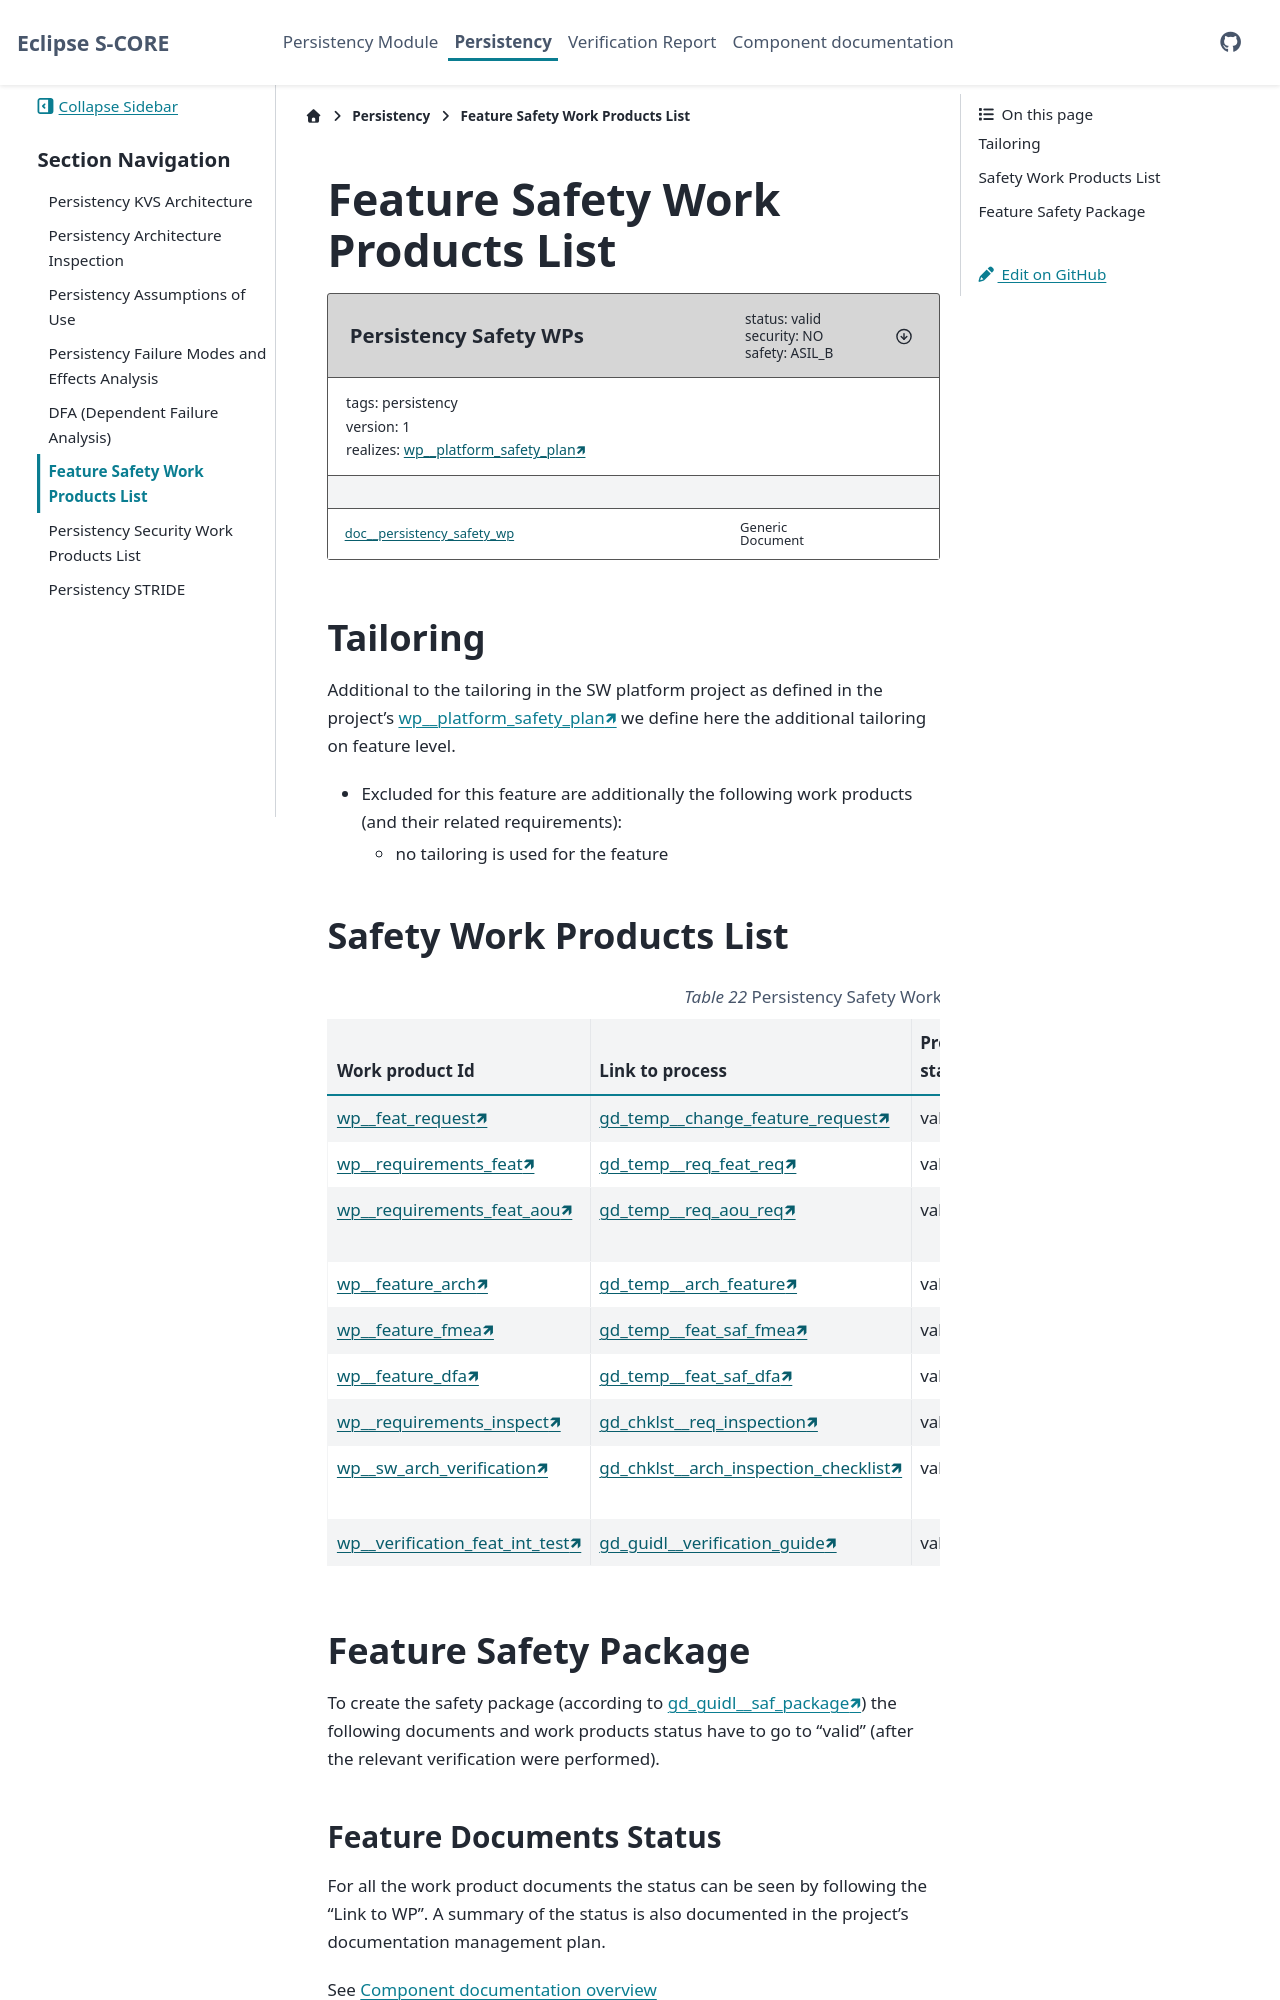

repository: esrlabs/inc_mw_per · page: main/features/persistency/safety_planning/index.html · generator: sphinx

..
   # *******************************************************************************
   # Copyright (c) 2025 Contributors to the Eclipse Foundation
   #
   # See the NOTICE file(s) distributed with this work for additional
   # information regarding copyright ownership.
   #
   # This program and the accompanying materials are made available under the
   # terms of the Apache License Version 2.0 which is available at
   # https://www.apache.org/licenses/LICENSE-2.0
   #
   # SPDX-License-Identifier: Apache-2.0
   # *******************************************************************************

Feature Safety Work Products List
#################################

.. document:: Persistency Safety WPs
   :id: doc__persistency_safety_wp
   :status: valid
   :version: 1
   :safety: ASIL_B
   :security: NO
   :realizes: wp__platform_safety_plan[version==1]
   :tags: persistency


Tailoring
=========

Additional to the tailoring in the SW platform project as defined in the project's :need:`wp__platform_safety_plan` we define here the additional tailoring on feature level.

- Excluded for this feature are additionally the following work products (and their related requirements):

  - no tailoring is used for the feature
